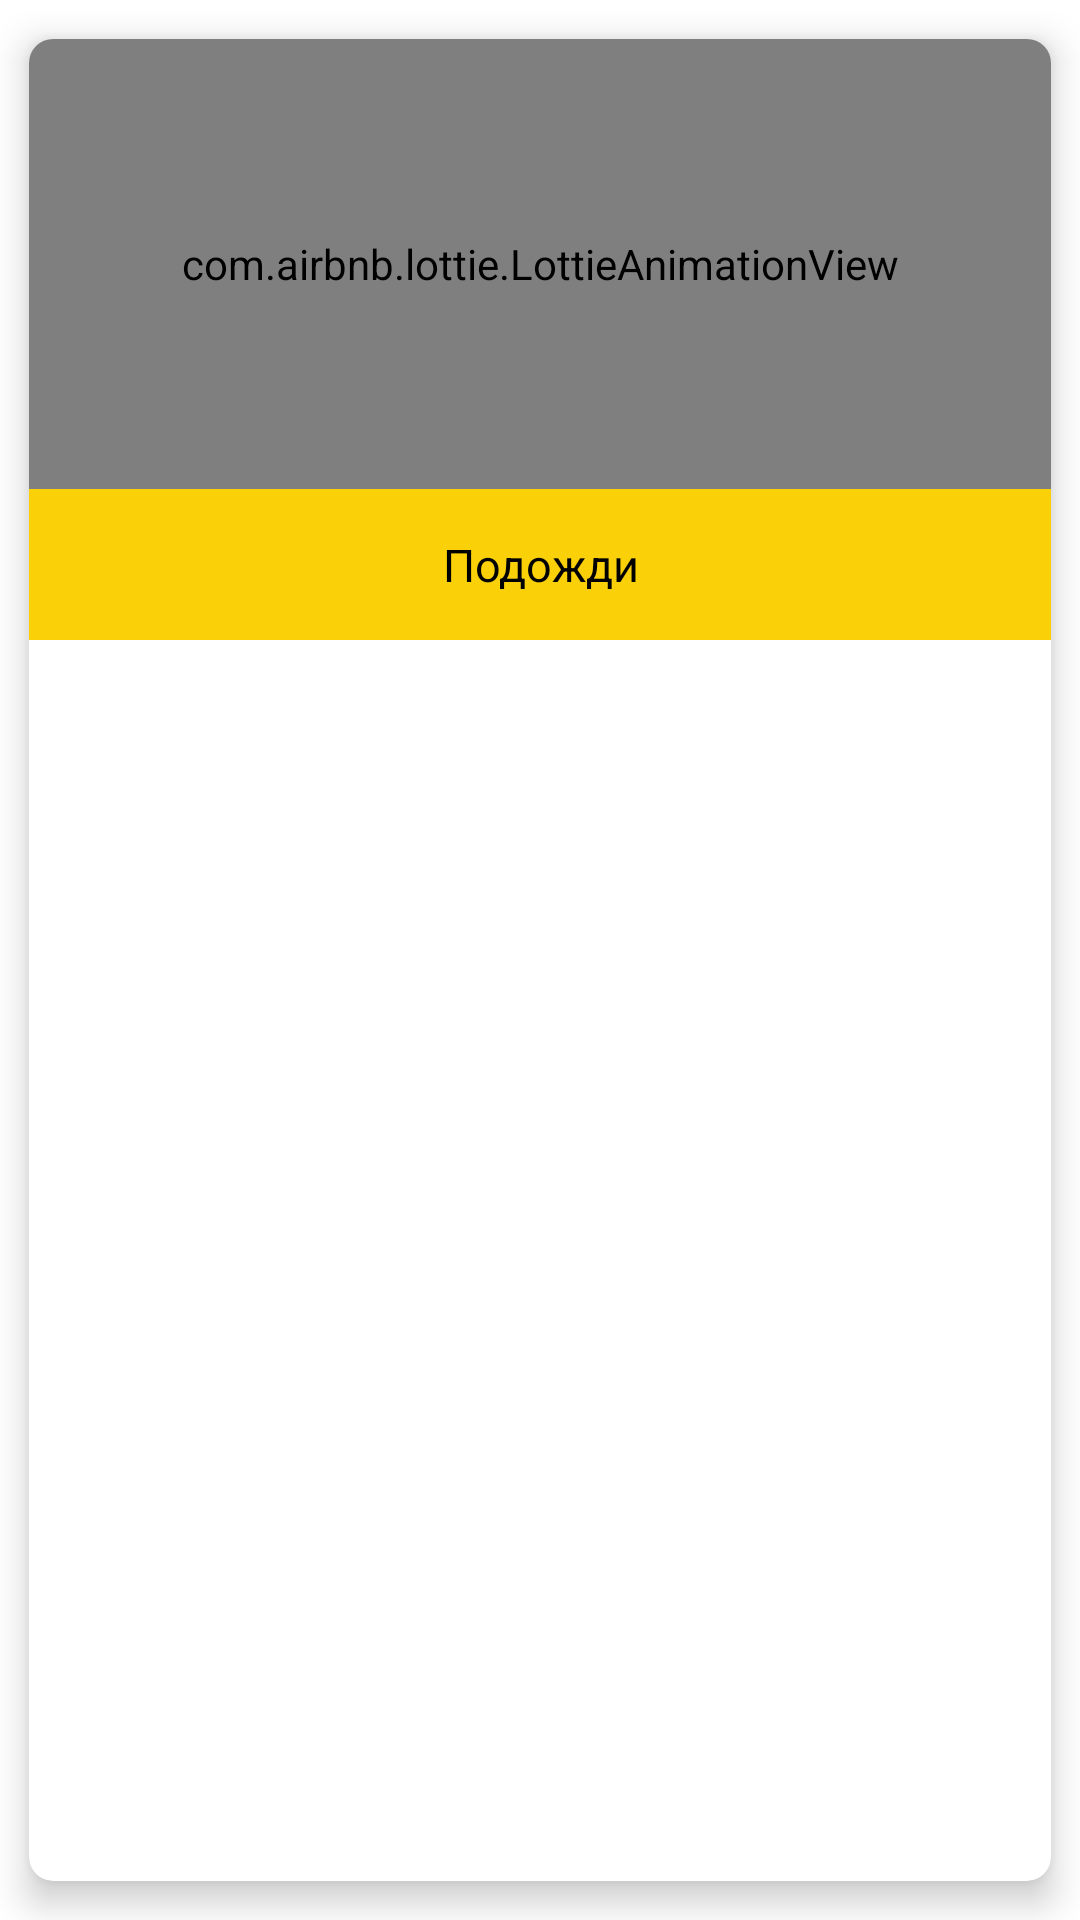

Reconstruct the res/layout file that produces this screen, plus the resources it refers to.
<!-- AndroidManifest.xml: application theme Theme.ID_Group_CRM -->
<!-- res/layout/dialogregister.xml -->
<?xml version="1.0" encoding="utf-8"?>
<androidx.cardview.widget.CardView xmlns:android="http://schemas.android.com/apk/res/android"
    android:layout_width="match_parent"
    android:layout_height="wrap_content"
    xmlns:app="http://schemas.android.com/apk/res-auto"
    app:cardCornerRadius="8dp"
    app:cardUseCompatPadding="true"
    app:cardElevation="7dp"
    >

    <LinearLayout
        android:layout_width="match_parent"
        android:layout_height="wrap_content"
        android:orientation="vertical"
        >
        <com.airbnb.lottie.LottieAnimationView
            android:id="@+id/lottieanimationview1"
            android:layout_width="match_parent"
            android:layout_height="150dp"
            android:scaleType="centerCrop"
            app:lottie_fileName="loader.json"
            app:lottie_autoPlay="true"
            app:lottie_loop="true"
            ></com.airbnb.lottie.LottieAnimationView>
        <TextView
            android:padding="15dp"
           android:background="@color/ic_launcher_background"
            android:layout_width="match_parent"
            android:gravity="center"
            android:layout_height="wrap_content"
            android:text="Подожди"
            android:textColor="@color/black"
            android:layout_centerVertical="true"
            android:textSize="15dp"
            ></TextView>
    </LinearLayout>

</androidx.cardview.widget.CardView>
<!-- resources referenced by this layout -->
<resources>
  <color name="black">#FF000000</color>
  <color name="ic_launcher_background">#FAD008</color>
  <style name="Theme.ID_Group_CRM" parent="Theme.MaterialComponents.DayNight.NoActionBar">
          
          <item name="colorPrimary">@color/purple_500</item>
          <item name="colorPrimaryVariant">@color/purple_700</item>
          <item name="colorOnPrimary">@color/white</item>
          
          <item name="colorSecondary">@color/teal_200</item>
          <item name="colorSecondaryVariant">@color/teal_700</item>
          <item name="colorOnSecondary">@color/black</item>
          
          <item name="android:statusBarColor" tools:targetApi="l">?attr/colorPrimaryVariant</item>
          
      </style>
  <color name="purple_500">#FF6200EE</color>
  <color name="purple_700">#FFC107</color>
  <color name="white">#FFFFFFFF</color>
  <color name="teal_200">#FFC107</color>
  <color name="teal_700">#FF018786</color>
</resources>
